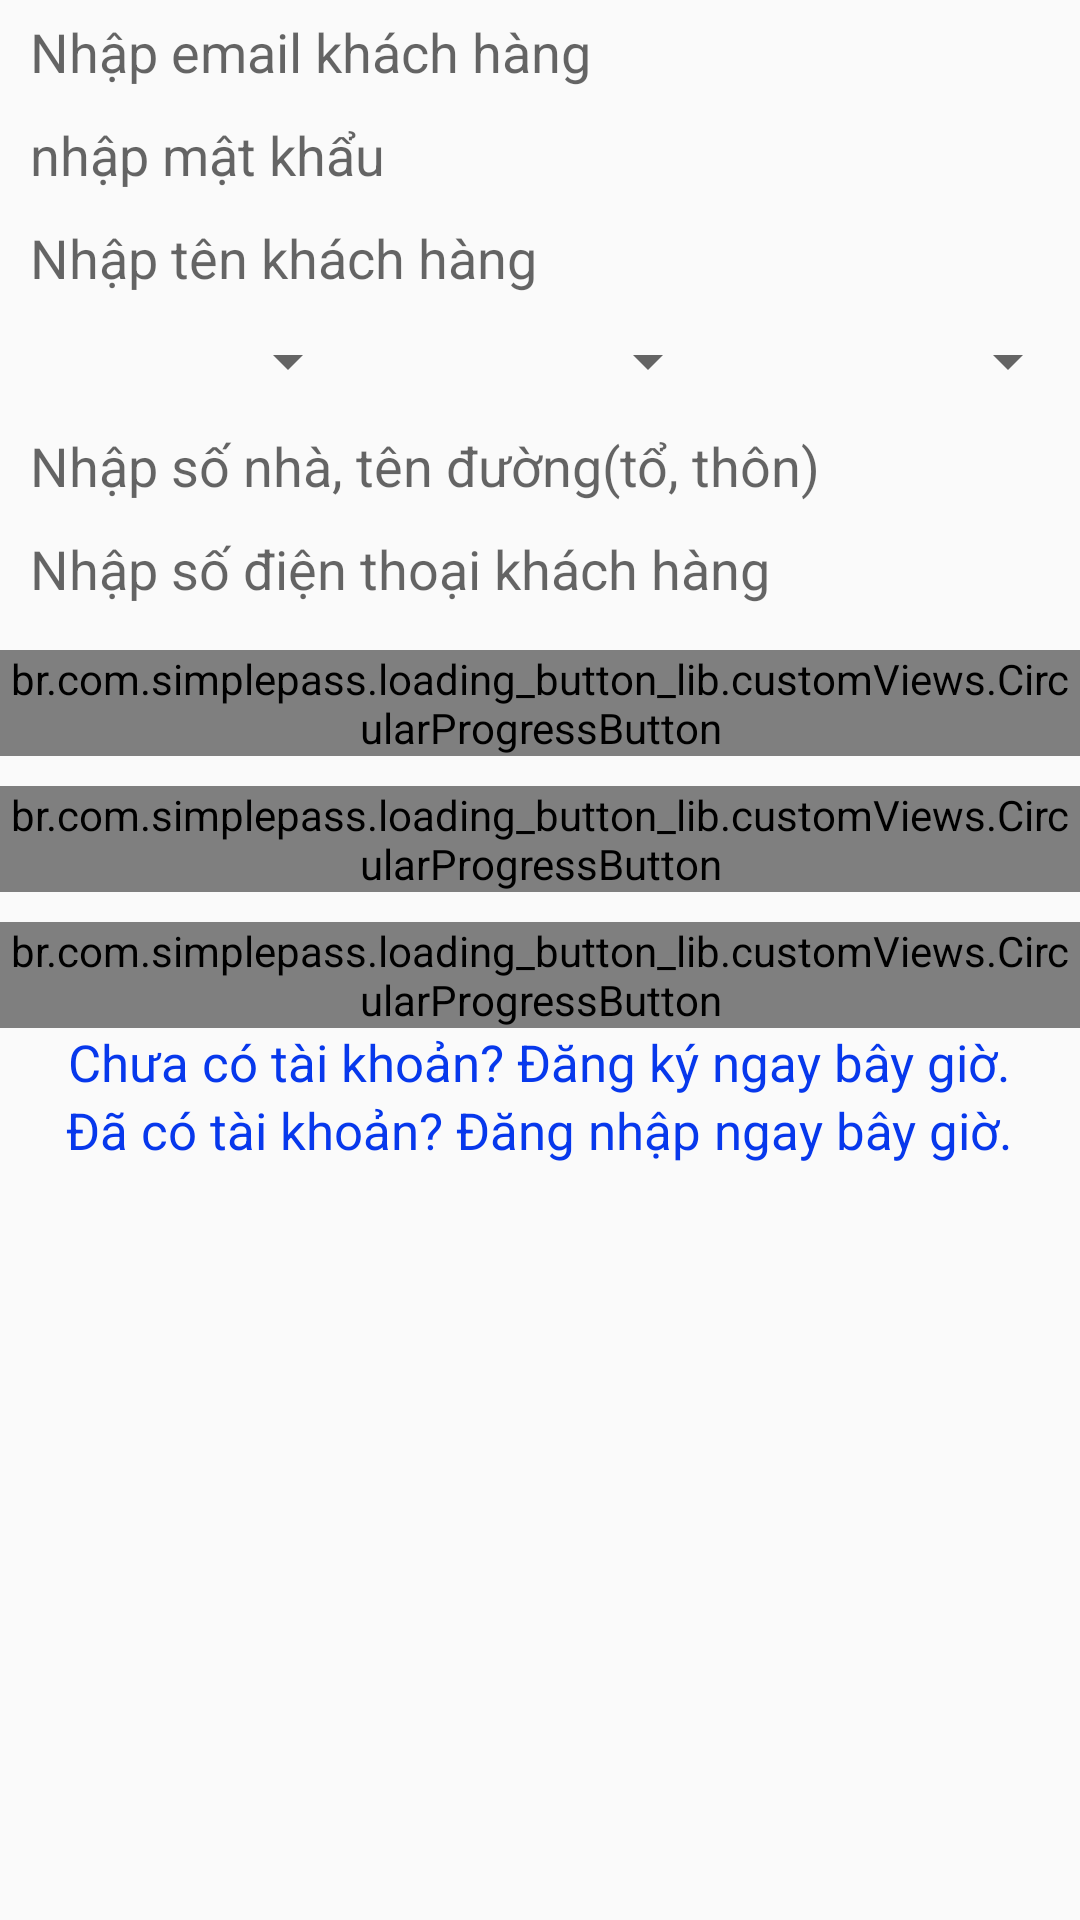

Android layout source for this screen:
<!-- AndroidManifest.xml: application theme AppTheme -->
<!-- res/layout/fragment_account.xml -->
<?xml version="1.0" encoding="utf-8"?>
<LinearLayout xmlns:android="http://schemas.android.com/apk/res/android"
    xmlns:tools="http://schemas.android.com/tools"
    android:layout_width="match_parent"
    android:layout_height="match_parent"
    android:orientation="vertical"
    tools:context=".FragmentComponent.AccountFragment">

    

    <EditText
        android:id="@+id/etemail"
        android:layout_width="match_parent"
        android:layout_height="wrap_content"
        android:layout_margin="@dimen/spinner_margin"
        android:background="@drawable/state_edittext"
        android:hint="@string/input_email_user"
        android:inputType="textEmailAddress"
        android:paddingLeft="@dimen/spinner_margin" />

    <EditText
        android:id="@+id/etpassword"
        android:layout_width="match_parent"
        android:layout_height="wrap_content"
        android:layout_margin="@dimen/spinner_margin"
        android:background="@drawable/state_edittext"
        android:hint="@string/input_password_user"
        android:inputType="textPassword"
        android:paddingLeft="@dimen/spinner_margin" />

    <EditText
        android:id="@+id/etname"
        android:layout_width="match_parent"
        android:layout_height="wrap_content"
        android:layout_margin="@dimen/spinner_margin"
        android:background="@drawable/state_edittext"
        android:hint="@string/input_name_user"
        android:inputType="text"
        android:paddingLeft="@dimen/spinner_margin" />

    <LinearLayout
        android:id="@+id/spinner"
        android:layout_width="match_parent"
        android:layout_height="@dimen/height_button_delete"
        android:orientation="horizontal"
        android:weightSum="3">

        <Spinner
            android:id="@+id/spinnertinh"
            android:layout_width="0dp"
            android:layout_height="fill_parent"
            android:layout_weight="1"
            android:spinnerMode="dropdown"></Spinner>

        <Spinner
            android:id="@+id/spinnerhuyen"
            android:layout_width="0dp"
            android:layout_height="fill_parent"
            android:layout_weight="1"
            android:spinnerMode="dropdown"></Spinner>

        <Spinner
            android:id="@+id/spinnerxa"
            android:layout_width="0dp"
            android:layout_height="fill_parent"
            android:layout_weight="1"
            android:spinnerMode="dropdown"></Spinner>
    </LinearLayout>

    <EditText
        android:id="@+id/etaddress"
        android:layout_width="match_parent"
        android:layout_height="wrap_content"
        android:layout_margin="@dimen/spinner_margin"
        android:background="@drawable/state_edittext"
        android:hint="@string/input_address_user"
        android:inputType="text"
        android:paddingLeft="@dimen/spinner_margin" />

    <EditText
        android:id="@+id/etphone"
        android:layout_width="match_parent"
        android:layout_height="wrap_content"
        android:layout_margin="@dimen/spinner_margin"
        android:background="@drawable/state_edittext"
        android:hint="@string/input_phone_user"
        android:inputType="phone"
        android:paddingLeft="@dimen/spinner_margin" />

    <br.com.simplepass.loading_button_lib.customViews.CircularProgressButton
        android:id="@+id/btsignin"
        android:layout_width="wrap_content"
        android:layout_height="wrap_content"
        android:layout_gravity="center"
        android:layout_marginTop="@dimen/food_item_margin"
        android:background="@drawable/state_button"
        android:text="@string/login"
        android:textColor="@color/white" />

    <br.com.simplepass.loading_button_lib.customViews.CircularProgressButton
        android:id="@+id/btsignup"
        android:layout_width="wrap_content"
        android:layout_height="wrap_content"
        android:layout_gravity="center"
        android:layout_marginTop="@dimen/food_item_margin"
        android:background="@drawable/state_button"
        android:text="@string/signup"
        android:textColor="@color/white" />

    <br.com.simplepass.loading_button_lib.customViews.CircularProgressButton
        android:id="@+id/btsignout"
        android:layout_width="wrap_content"
        android:layout_height="wrap_content"
        android:layout_gravity="center"
        android:layout_marginTop="@dimen/food_item_margin"
        android:background="@drawable/state_button"
        android:text="@string/logout"
        android:textColor="@color/white" />

    <TextView
        android:id="@+id/tvsignup"
        android:layout_width="wrap_content"
        android:layout_height="wrap_content"
        android:layout_gravity="center"
        android:gravity="center"
        android:text="@string/text_signup"
        android:textColor="@color/blue"
        android:textSize="@dimen/text_size_item" />

    <TextView
        android:id="@+id/tvsignin"
        android:layout_width="wrap_content"
        android:layout_height="wrap_content"
        android:layout_gravity="center"
        android:gravity="center"
        android:text="@string/text_signin"
        android:textColor="@color/blue"
        android:textSize="@dimen/text_size_item" />

</LinearLayout>
<!-- resources referenced by this layout -->
<resources>
  <color name="blue">#0738ec</color>
  <color name="white">#fbfced</color>
  <dimen name="food_item_margin">10dp</dimen>
  <dimen name="height_button_delete">35dp</dimen>
  <dimen name="spinner_margin">5dp</dimen>
  <dimen name="text_size_item">17sp</dimen>
  <string name="input_address_user">Nhập số nhà, tên đường(tổ, thôn)</string>
  <string name="input_email_user">Nhập email khách hàng</string>
  <string name="input_name_user">Nhập tên khách hàng</string>
  <string name="input_password_user">nhập mật khẩu</string>
  <string name="input_phone_user">Nhập số điện thoại khách hàng</string>
  <string name="login">Đăng nhập</string>
  <string name="logout">Đăng xuất</string>
  <string name="signup">Đăng ký</string>
  <string name="text_signin">Đã có tài khoản? Đăng nhập ngay bây giờ.</string>
  <string name="text_signup">Chưa có tài khoản? Đăng ký ngay bây giờ.</string>
  <style name="AppTheme" parent="Theme.AppCompat.Light.DarkActionBar">
          
          
          <item name="colorPrimary">@color/colorPrimary</item>
          <item name="colorPrimaryDark">@color/colorPrimaryDark</item>
          <item name="colorAccent">@color/colorAccent</item>
      </style>
  <color name="colorPrimary">#3F51B5</color>
  <color name="colorPrimaryDark">#303F9F</color>
  <color name="colorAccent">#FF4081</color>
</resources>
